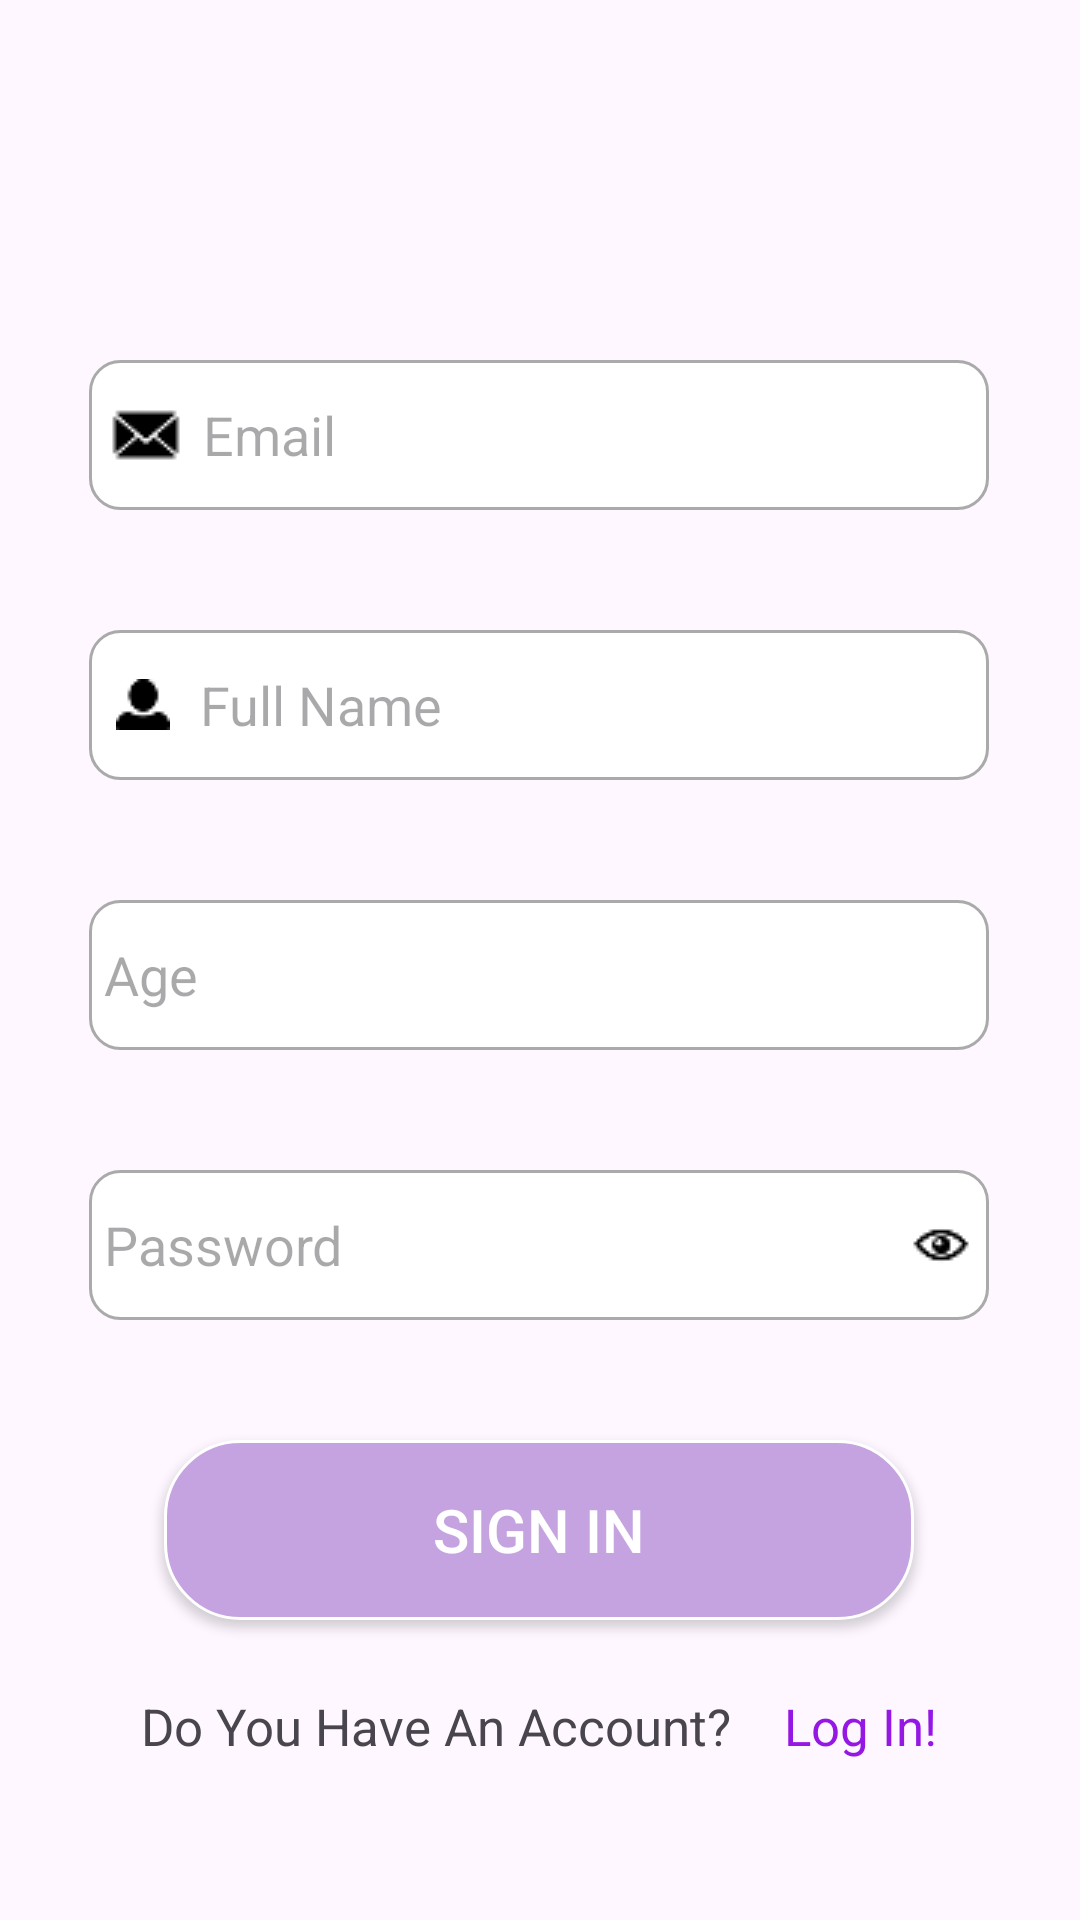

Here is an Android app screen rendered from its layout file. Give the layout XML and the strings, colors and styles it references.
<!-- AndroidManifest.xml: application theme Theme.GurmeDefteri -->
<!-- res/layout/fragment_signin_screen.xml -->
<?xml version="1.0" encoding="utf-8"?>
<androidx.constraintlayout.widget.ConstraintLayout xmlns:android="http://schemas.android.com/apk/res/android"
    xmlns:app="http://schemas.android.com/apk/res-auto"
    xmlns:tools="http://schemas.android.com/tools"
    android:layout_width="match_parent"
    android:layout_height="match_parent"
    tools:context=".ui.fragments.SigninScreenFragment">

    <TextView
        android:id="@+id/textViewLogin"
        android:layout_width="wrap_content"
        android:layout_height="wrap_content"
        android:text="@string/returnLogin"
        android:textColor="#9517E3"
        android:textSize="17sp"
        app:layout_constraintEnd_toEndOf="@+id/sign_in_pass"
        app:layout_constraintHorizontal_bias="0.5"
        app:layout_constraintStart_toEndOf="@+id/textView5"
        app:layout_constraintTop_toTopOf="@+id/textView5" />

    <TextView
        android:id="@+id/textView5"
        android:layout_width="wrap_content"
        android:layout_height="0dp"
        android:layout_marginTop="24dp"
        android:text="@string/haveaccount"
        android:textSize="17sp"
        app:layout_constraintEnd_toStartOf="@+id/textViewLogin"
        app:layout_constraintHorizontal_bias="0.5"
        app:layout_constraintStart_toStartOf="@+id/sign_in_pass"
        app:layout_constraintTop_toBottomOf="@+id/button4" />

    <EditText
        android:id="@+id/sign_in_email"
        android:layout_width="300dp"
        android:layout_height="50dp"
        android:layout_marginTop="120dp"
        android:background="@drawable/edit_text_input"
        android:drawableStart="@drawable/email"
        android:drawablePadding="7dp"
        android:ems="10"
        android:hint="@string/Email"
        android:inputType="text"
        android:paddingStart="7dp"
        app:layout_constraintEnd_toEndOf="parent"
        app:layout_constraintHorizontal_bias="0.496"
        app:layout_constraintStart_toStartOf="parent"
        app:layout_constraintTop_toTopOf="parent" />

    <EditText
        android:id="@+id/sign_in_name"
        android:layout_width="300dp"
        android:layout_height="50dp"
        android:layout_marginTop="40dp"
        android:background="@drawable/edit_text_input"
        android:drawableStart="@drawable/person"
        android:drawablePadding="10dp"
        android:ems="10"
        android:hint="@string/FullName"
        android:inputType="text|textPersonName"
        android:maxLength="50"
        android:paddingStart="9dp"
        app:layout_constraintEnd_toEndOf="@+id/sign_in_email"
        app:layout_constraintTop_toBottomOf="@+id/sign_in_email" />

    <EditText
        android:id="@+id/sign_in_age"
        android:layout_width="300dp"
        android:layout_height="50dp"
        android:layout_marginTop="40dp"
        android:background="@drawable/edit_text_input"
        android:drawableStart="@drawable/baseline_calendar_month_24"
        android:drawablePadding="9dp"
        android:ems="10"
        android:hint="@string/Age"
        android:inputType="number"
        android:maxLength="3"
        android:paddingStart="5dp"
        app:layout_constraintEnd_toEndOf="@+id/sign_in_email"
        app:layout_constraintTop_toBottomOf="@+id/sign_in_name" />

    <EditText
        android:id="@+id/sign_in_pass"
        android:layout_width="300dp"
        android:layout_height="50dp"
        android:layout_marginTop="40dp"
        android:background="@drawable/edit_text_input"
        android:drawableStart="@drawable/ic_lock_login"
        android:drawableEnd="@drawable/password_eye_2"
        android:drawablePadding="8dp"
        android:ems="10"
        android:hint="@string/Password"
        android:inputType="textPassword"
        android:paddingStart="5dp"
        android:paddingEnd="5dp"
        app:layout_constraintEnd_toEndOf="@+id/sign_in_email"
        app:layout_constraintTop_toBottomOf="@+id/sign_in_age" />

    <androidx.appcompat.widget.AppCompatButton
        android:id="@+id/button4"
        android:layout_width="250dp"
        android:layout_height="60dp"
        android:layout_marginTop="40dp"
        android:background="@drawable/button_login_design"
        android:text="@string/SignIn"
        android:textColor="@android:color/white"
        android:textSize="20sp"
        app:layout_constraintEnd_toEndOf="@+id/sign_in_pass"
        app:layout_constraintStart_toStartOf="@+id/sign_in_pass"
        app:layout_constraintTop_toBottomOf="@+id/sign_in_pass" />

    <androidx.constraintlayout.widget.Guideline
        android:id="@+id/guideline2"
        android:layout_width="wrap_content"
        android:layout_height="wrap_content"
        android:orientation="vertical"
        app:layout_constraintGuide_begin="119dp" />

    <androidx.constraintlayout.widget.Guideline
        android:id="@+id/guideline4"
        android:layout_width="wrap_content"
        android:layout_height="wrap_content"
        android:orientation="vertical"
        app:layout_constraintGuide_begin="88dp" />

</androidx.constraintlayout.widget.ConstraintLayout>
<!-- resources referenced by this layout -->
<resources>
  <!-- drawable button_login_design (drawable) -->
  <?xml version="1.0" encoding="utf-8"?>
  <selector xmlns:android="http://schemas.android.com/apk/res/android">
      <item android:state_enabled="true">
          <shape android:shape="rectangle">
              <solid android:color="#c5a3e0"/>
              <corners android:radius="25dp"/>
              <stroke android:color="@color/design_default_color_on_primary" android:width="1dp"/>
  
  
          </shape>
      </item>
  </selector>
  <!-- drawable edit_text_input (drawable) -->
  <?xml version="1.0" encoding="utf-8"?>
  <selector xmlns:android="http://schemas.android.com/apk/res/android">
      <item android:state_enabled="true" android:state_focused="true">
          <shape android:shape="rectangle">
              <solid android:color="@android:color/white"/>
              <corners android:radius="10dp"/>
              <stroke android:color="@color/design_default_color_on_primary" android:width="1dp"/>
  
  
          </shape>
      </item>
      <item android:state_enabled="true">
          <shape android:shape="rectangle">
              <solid android:color="@android:color/white"/>
              <corners android:radius="10dp"/>
              <stroke android:color="@android:color/darker_gray" android:width="1dp"/>
  
  
          </shape>
      </item>
  
  
  </selector>
  <!-- drawable email: png bitmap (drawable, 483 bytes) -->
  <!-- drawable password_eye_2: png bitmap (drawable, 459 bytes) -->
  <!-- drawable person: png bitmap (drawable, 466 bytes) -->
  <string name="Age">Age</string>
  <string name="Email">Email</string>
  <string name="FullName">Full Name</string>
  <string name="Password">Password</string>
  <string name="SignIn">SIGN IN</string>
  <string name="haveaccount">Do You Have An Account?</string>
  <string name="returnLogin">Log In!</string>
  <style name="Theme.GurmeDefteri" parent="Base.Theme.GurmeDefteri" />
  <style name="Base.Theme.GurmeDefteri" parent="Theme.Material3.DayNight.NoActionBar">
          <item name="android:windowFullscreen">true</item>
      </style>
</resources>
